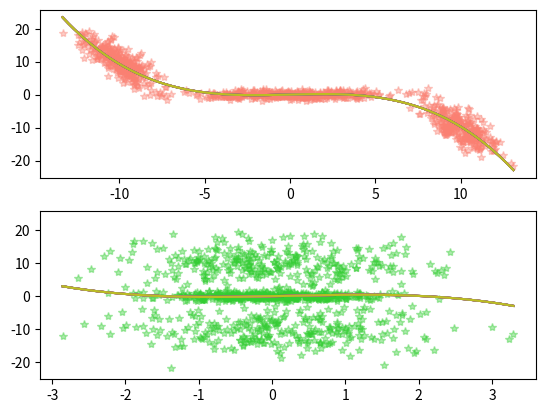
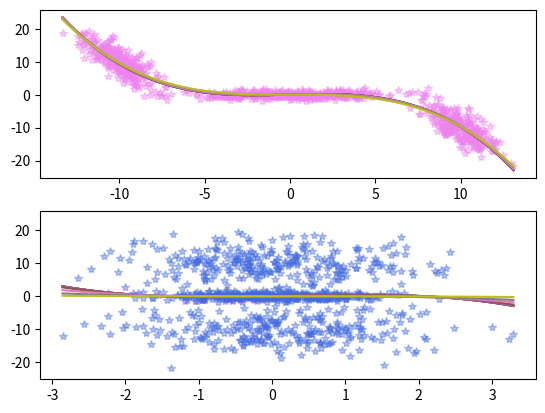

Generate these figures, in order, with matplotlib:
import numpy as np
import matplotlib.pyplot as plt

def main():
    # Generate synthetic data for training and testing
    x_train, y_train, x_val, y_val = hw2q2()
    phi = generate_features(x_train)

    # Generates data for 
    fig1, axes1 = plt.subplots(2, 1, sharex=False, sharey=True)

    fig2, axes2 = plt.subplots(2, 1, sharex=False, sharey=True)

    
    # Plot training data
    for i in range(len(x_val[0])):
        axes1[0].plot(x_val[0][i], y_val[i], color='salmon', marker='*', alpha=0.4)
        axes1[1].plot(x_val[1][i], y_val[i], color='limegreen', marker='*', alpha=0.4)
        axes2[0].plot(x_val[0][i], y_val[i], color='violet', marker='*', alpha=0.4)
        axes2[1].plot(x_val[1][i], y_val[i], color='royalblue', marker='*', alpha=0.4)
    
    x_0 = np.linspace(min(x_val[0]), max(x_val[0]), num=1000)
    x_1 = np.linspace(min(x_val[1]), max(x_val[1]), num=1000)


    gammas = np.logspace(-4, 4, 9)
    for gamma in gammas:
        print("Gamma: ", + gamma)

        # Calculate and plot MLE predictions
        mle_w = mle(phi, y_train)
        print("MLE Error:", ase(mle_w, x_val, y_val))

        w = mle_w.ravel()
        axes1[0].plot(x_0, [w[0] + w[1]*x + w[3]*x**2 + w[5]*x**3 for x in x_0], label=f'Gamma={gamma}')
        axes1[1].plot(x_1, [w[0] + w[2]*x + w[4]*x**2 + w[6]*x**3 for x in x_1], label=f'Gamma={gamma}')
        
        # Calculate and plot MAP predictions
        map_w = map(phi, gamma, y_train)
        print("MAP Error:", ase(map_w, x_val, y_val))
        
        w = map_w.ravel()
        axes2[0].plot(x_0, [w[0] + w[1]*x + w[3]*x**2 + w[5]*x**3 for x in x_0], label=f'Gamma={gamma}')
        axes2[1].plot(x_1, [w[0] + w[2]*x + w[4]*x**2 + w[6]*x**3 for x in x_1], label=f'Gamma={gamma}')



    # Labeling Plots and saving
    plt.show()    
    plt.savefig('./problem_2_plots_MLE.pdf')
    
    plt.show()    
    plt.savefig('./problem_2_plots_MAP.pdf')



def hw2q2():
    Ntrain = 100
    data = generateData(Ntrain)
    plot3(data[0,:],data[1,:],data[2,:])
    xTrain = data[0:2,:]
    yTrain = data[2,:]
    
    Ntrain = 1000
    data = generateData(Ntrain)
    plot3(data[0,:],data[1,:],data[2,:])
    xValidate = data[0:2,:]
    yValidate = data[2,:]
    
    return xTrain,yTrain,xValidate,yValidate

def generateData(N):
    gmmParameters = {}
    gmmParameters['priors'] = [.3,.4,.3] # priors should be a row vector
    gmmParameters['meanVectors'] = np.array([[-10, 0, 10], [0, 0, 0], [10, 0, -10]])
    gmmParameters['covMatrices'] = np.zeros((3, 3, 3))
    gmmParameters['covMatrices'][:,:,0] = np.array([[1, 0, -3], [0, 1, 0], [-3, 0, 15]])
    gmmParameters['covMatrices'][:,:,1] = np.array([[8, 0, 0], [0, .5, 0], [0, 0, .5]])
    gmmParameters['covMatrices'][:,:,2] = np.array([[1, 0, -3], [0, 1, 0], [-3, 0, 15]])
    x,labels = generateDataFromGMM(N,gmmParameters)
    return x

def generateDataFromGMM(N,gmmParameters):
#    Generates N vector samples from the specified mixture of Gaussians
#    Returns samples and their component labels
#    Data dimensionality is determined by the size of mu/Sigma parameters
    priors = gmmParameters['priors'] # priors should be a row vector
    meanVectors = gmmParameters['meanVectors']
    covMatrices = gmmParameters['covMatrices']
    n = meanVectors.shape[0] # Data dimensionality
    C = len(priors) # Number of components
    x = np.zeros((n,N))
    labels = np.zeros((1,N))
    # Decide randomly which samples will come from each component
    u = np.random.random((1,N))
    thresholds = np.zeros((1,C+1))
    thresholds[:,0:C] = np.cumsum(priors)
    thresholds[:,C] = 1
    for l in range(C):
        indl = np.where(u <= float(thresholds[:,l]))
        Nl = len(indl[1])
        labels[indl] = (l+1)*1
        u[indl] = 1.1
        x[:,indl[1]] = np.transpose(np.random.multivariate_normal(meanVectors[:,l], covMatrices[:,:,l], Nl))
        
    return x,labels - 1

def plot3(a,b,c,mark="o",col="b"):
  from matplotlib import pyplot
  import pylab
  from mpl_toolkits.mplot3d import Axes3D
  pylab.ion()
  fig = pylab.figure()
  ax = Axes3D(fig)
  ax.scatter(a, b, c,marker=mark,color=col)

  ax.set_xlabel("x1")
  ax.set_ylabel("x2")
  ax.set_zlabel("y")
  ax.set_title('Training Dataset')

def mle(phi, t):
    tphi = np.transpose(phi)
    pseudo_inv = np.linalg.inv(np.matmul(tphi, phi))
    results = np.matmul(pseudo_inv, tphi).dot(t)
    return results

def ase(w, x_val, y_val):
    N = len(y_val)
    x = [[1, x_val[0][i], x_val[1][i], x_val[0][i]**2, 
          x_val[1][i]**2, x_val[0][i]**3, x_val[1][i]**3] for i in range(N)]
    
    # Calculate the MSE
    total_error = sum((y_val[n] - np.dot(w, x[n]))**2 for n in range(N)) / N
    return round(total_error, 6)

def map(phi, gamma, t):
    tphi = np.transpose(phi)
    regularized_inv = np.linalg.inv(gamma * np.identity(phi.shape[1]) + np.matmul(tphi, phi))
    results = np.matmul(regularized_inv, tphi).dot(t)
    return results

def generate_features(x):
    return np.array([[1, x[0][i], x[1][i], x[0][i]**2, 
                      x[1][i]**2, x[0][i]**3, x[1][i]**3] for i in range(len(x[0]))])

if __name__ == '__main__':
    main()
